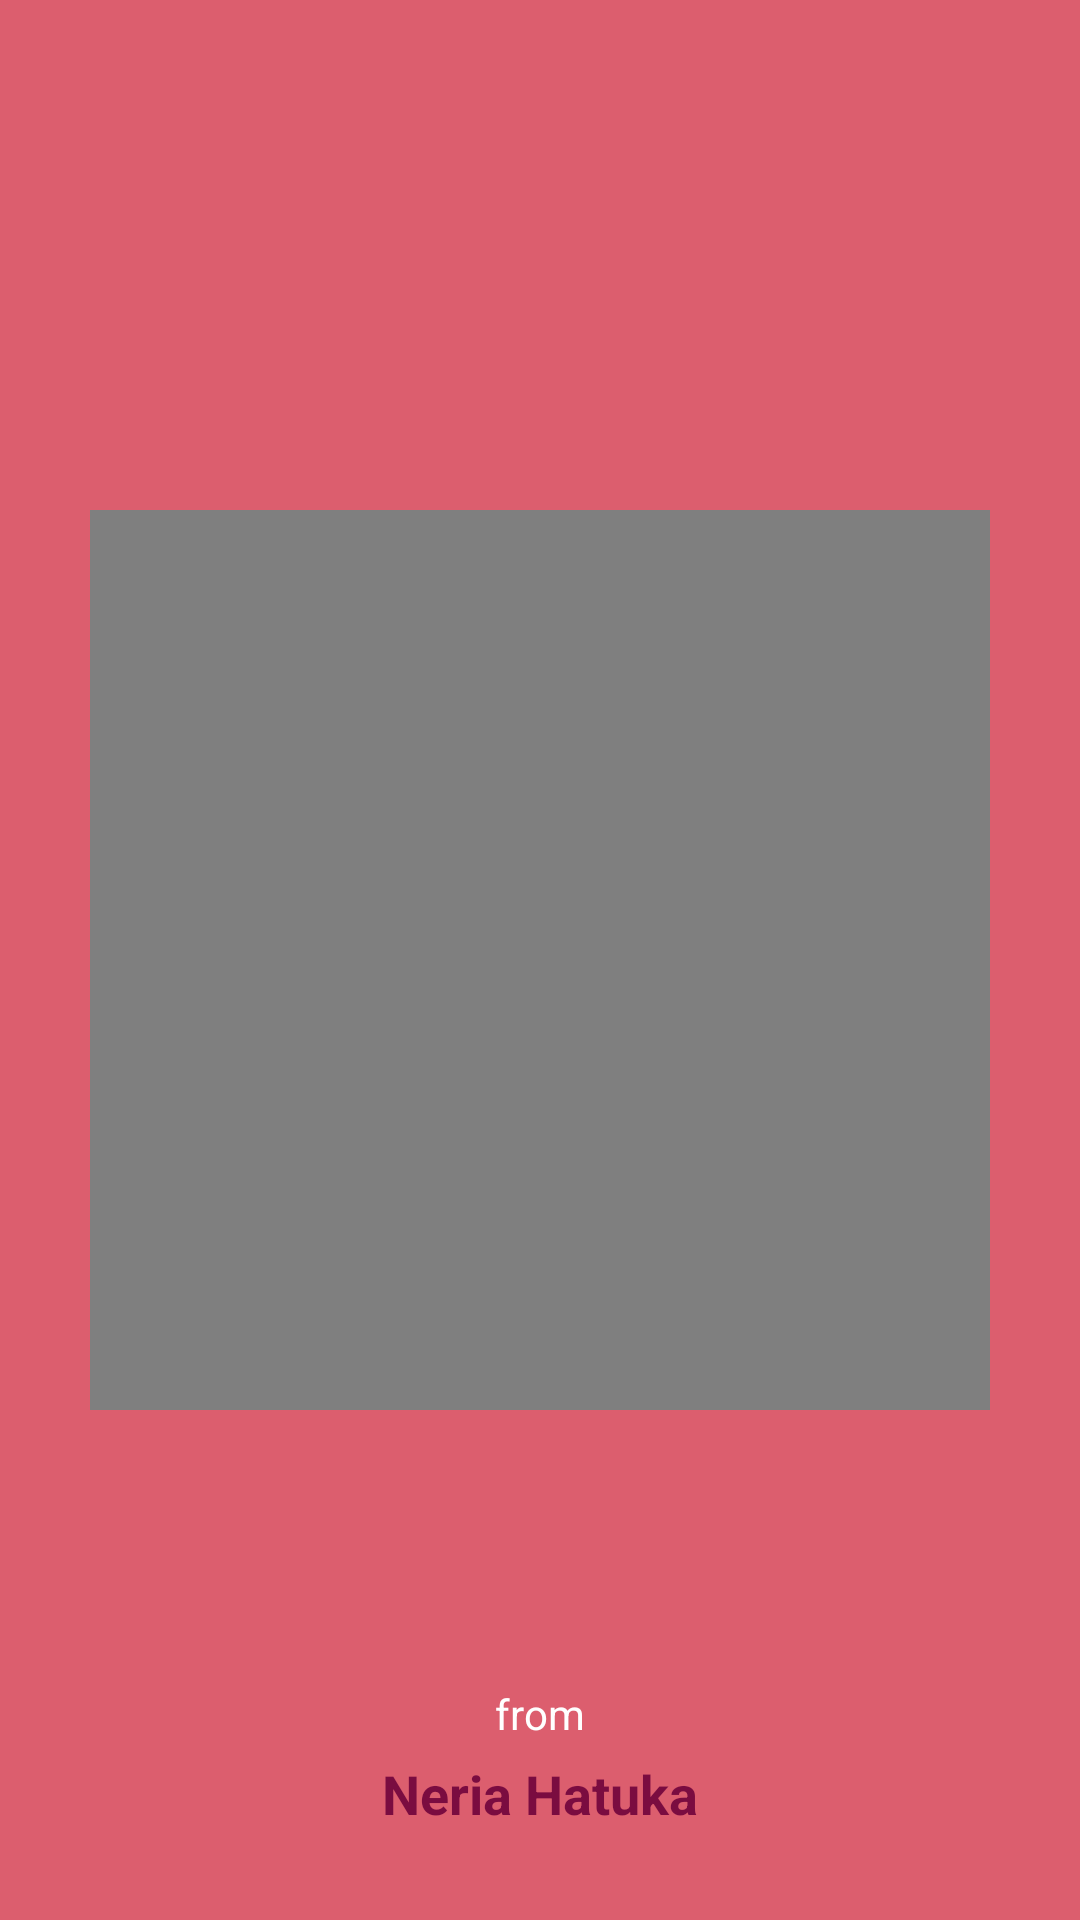

The Android layout XML behind this screen, and the referenced resources:
<!-- AndroidManifest.xml: application theme Theme.Shomer -->
<!-- res/layout/activity_splash.xml -->
<?xml version="1.0" encoding="utf-8"?>
<RelativeLayout xmlns:android="http://schemas.android.com/apk/res/android"
    xmlns:app="http://schemas.android.com/apk/res-auto"
    xmlns:tools="http://schemas.android.com/tools"
    android:layout_width="match_parent"
    android:layout_height="match_parent"
    android:background="#DC5E6E"
    tools:context=".Splash">

    <VideoView
        android:id="@+id/videoView"
        android:layout_width="300dp"
        android:layout_height="300dp"
        android:layout_centerInParent="true" />

    


    <TextView
        android:layout_width="wrap_content"
        android:layout_height="wrap_content"
        android:text="from"
        android:textColor="#FFFFFF"
        android:layout_centerHorizontal="true"
        android:layout_above="@+id/maintext"
        android:layout_marginBottom="5dp">

    </TextView>

    <TextView
        android:layout_width="wrap_content"
        android:layout_height="wrap_content"
        android:text="Neria Hatuka"
        android:layout_alignParentBottom="true"
        android:textSize="18sp"
        android:textStyle="bold"
        android:id="@+id/maintext"
        android:layout_centerHorizontal="true"
        android:layout_marginBottom="30dp"
        android:textColor="#7A0C40">

    </TextView>


</RelativeLayout>
<!-- resources referenced by this layout -->
<resources>
  <!-- drawable colorsample: png bitmap (drawable, 287206 bytes) -->
  <style name="Theme.Shomer" parent="Base.Theme.Shomer" />
  <style name="Base.Theme.Shomer" parent="Theme.Material3.DayNight.NoActionBar">
          
          <item name="android:colorButtonNormal">@color/my_light_button_background</item>
      </style>
  <color name="my_light_button_background">#EED63A13</color>
</resources>
